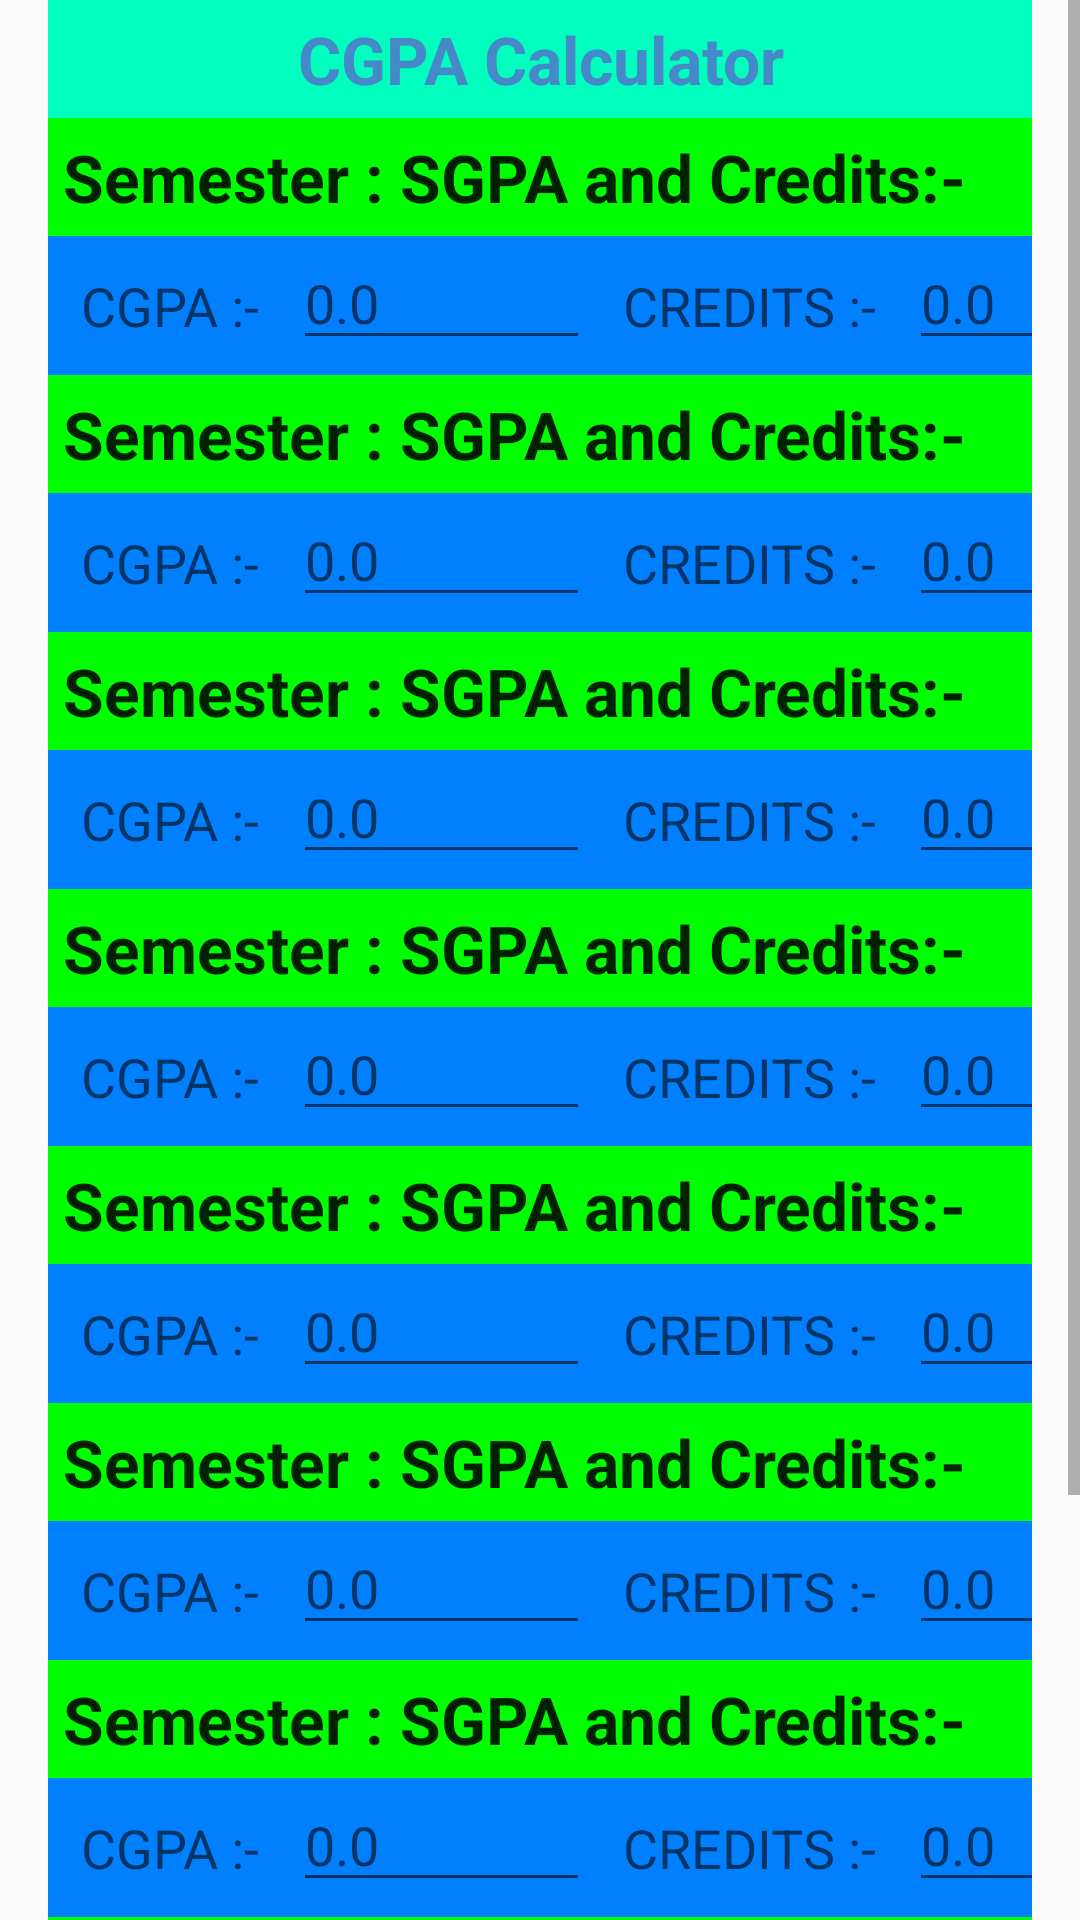

Write the Android layout XML for this screen, with the resource values it uses.
<!-- AndroidManifest.xml: application theme AppTheme -->
<!-- res/layout/activity_main.xml -->
<?xml version="1.0" encoding="utf-8"?>
<RelativeLayout xmlns:android="http://schemas.android.com/apk/res/android"
    android:layout_width="match_parent"
    android:layout_height="wrap_content" >

<ScrollView
    android:layout_width="fill_parent"
    android:layout_height="fill_parent" >

<RelativeLayout
    android:layout_width="match_parent"
    android:layout_height="match_parent"
    android:paddingLeft="16dp"
    android:paddingRight="16dp"
    >

<TextView
    android:id="@+id/app_name"
    android:layout_width="match_parent"
    android:layout_height="wrap_content"
    android:padding="5dp"
    android:gravity="center_horizontal"
    android:text="@string/app_name"
    android:textAppearance="?android:textAppearanceLarge"
    android:textColor="#4689C8"
    android:textStyle="bold"
    android:background="#00ffbf"/>


    <TextView
        style="@style/text"
        android:layout_below="@id/app_name"
        android:id="@+id/c_c"
        />

    <LinearLayout
        style="@style/ll"
        android:id="@+id/first"
        android:layout_below="@id/c_c">

    <TextView
        style="@style/cgpa"
        />

    <EditText
        style="@style/edit1"
        android:id="@+id/c1"/>

    <TextView
        style="@style/credits" />

    <EditText
        style="@style/edit2"
        android:id="@+id/cr1" />

    </LinearLayout>

    <TextView
        style="@style/text"
        android:layout_below="@id/first"
        android:id="@+id/c_c1"
        />

    <LinearLayout
        style="@style/ll"
        android:id="@+id/second"
        android:layout_below="@id/c_c1">

        <TextView
            style="@style/cgpa"
            />

        <EditText
            style="@style/edit1"
            android:id="@+id/c2"/>

        <TextView
            style="@style/credits" />

        <EditText
            style="@style/edit2"
            android:id="@+id/cr2" />

    </LinearLayout>

    <TextView
        style="@style/text"
        android:layout_below="@id/second"
        android:id="@+id/c_c2"
        />

    <LinearLayout
        style="@style/ll"
        android:id="@+id/third"
        android:layout_below="@id/c_c2">

        <TextView
            style="@style/cgpa"
            />

        <EditText
            style="@style/edit1"
            android:id="@+id/c3"/>

        <TextView
            style="@style/credits" />

        <EditText
            style="@style/edit2"
            android:id="@+id/cr3" />

    </LinearLayout>

    <TextView
        style="@style/text"
        android:layout_below="@id/third"
        android:id="@+id/c_c3"
        />

    <LinearLayout
        style="@style/ll"
        android:id="@+id/fourth"
        android:layout_below="@id/c_c3">

        <TextView
            style="@style/cgpa"
            />

        <EditText
            style="@style/edit1"
            android:id="@+id/c4"/>

        <TextView
            style="@style/credits" />

        <EditText
            style="@style/edit2"
            android:id="@+id/cr4" />

    </LinearLayout>

    <TextView
        style="@style/text"
        android:layout_below="@id/fourth"
        android:id="@+id/c_c4"
        />

    <LinearLayout
        style="@style/ll"
        android:id="@+id/fifth"
        android:layout_below="@id/c_c4">

        <TextView
            style="@style/cgpa"
            />

        <EditText
            style="@style/edit1"
            android:id="@+id/c5" />

        <TextView
            style="@style/credits" />

        <EditText
            style="@style/edit2"
            android:id="@+id/cr5" />
    </LinearLayout>

    <TextView
        style="@style/text"
        android:layout_below="@id/fifth"
        android:id="@+id/c_c5"
        />

    <LinearLayout
        style="@style/ll"
        android:id="@+id/sixth"
        android:layout_below="@id/c_c5" >

        <TextView
            style="@style/cgpa"
            />

        <EditText
            style="@style/edit1"
            android:id="@+id/c6" />

        <TextView
            style="@style/credits" />

        <EditText
            style="@style/edit2"
            android:id="@+id/cr6"/>
    </LinearLayout>

    <TextView
        style="@style/text"
        android:layout_below="@id/sixth"
        android:id="@+id/c_c6"
        />

    <LinearLayout
        style="@style/ll"
        android:id="@+id/seventh"
        android:layout_below="@id/c_c6" >

        <TextView
            style="@style/cgpa"
            />

        <EditText
            style="@style/edit1"
            android:id="@+id/c7"/>

        <TextView
            style="@style/credits" />

        <EditText
            style="@style/edit2"
            android:id="@+id/cr7" />
    </LinearLayout>

    <TextView
        style="@style/text"
        android:layout_below="@id/seventh"
        android:id="@+id/c_c7"
        />

    <LinearLayout
        style="@style/ll"
        android:id="@+id/eighth"
        android:layout_below="@id/c_c7" >

        <TextView
            style="@style/cgpa"
            />

        <EditText
            style="@style/edit1"
            android:id="@+id/c8" />

        <TextView
            style="@style/credits" />

        <EditText
            style="@style/edit2"
            android:id="@+id/cr8"
            />
    </LinearLayout>


    <Button
        android:layout_width="match_parent"
        android:layout_height="wrap_content"
        android:text="@string/submit"
        android:layout_below="@id/eighth"
        android:id="@+id/submitB"/>

    <TextView
        android:id="@+id/textView"
        android:layout_width="wrap_content"
        android:layout_height="wrap_content"
        android:layout_below="@id/submitB"
        android:layout_alignParentBottom="true"
        android:layout_centerHorizontal="true"
        android:padding="15dp"
        android:text="Developed By : Shashwat Shukla (11514)" />


</RelativeLayout>

</ScrollView>


</RelativeLayout>
<!-- resources referenced by this layout -->
<resources>
  <string name="app_name">CGPA Calculator</string>
  <string name="submit">Submit</string>
  <style name="cgpa">
          <item name="android:layout_width">wrap_content</item>
          <item name="android:layout_height">wrap_content</item>
          <item name="android:text">@string/cgpa</item>
          <item name="android:layout_gravity">left</item>
          <item name="android:padding">11dp</item>
          <item name="android:textAppearance">@style/TextAppearance.AppCompat.Medium</item>
      </style>
  <style name="credits">
          <item name="android:layout_width">wrap_content</item>
          <item name="android:layout_height">wrap_content</item>
          <item name="android:text">@string/credit</item>
          <item name="android:layout_gravity">right</item>
          <item name="android:padding">11dp</item>
          <item name="android:textAppearance">@style/TextAppearance.AppCompat.Medium</item>
      </style>
  <style name="edit1">
          <item name="android:layout_width">99dp</item>
          <item name="android:layout_height">wrap_content</item>
          <item name="android:inputType">numberDecimal</item>
          <item name="android:hint">0.0</item>
      </style>
  <style name="edit2">
          <item name="android:layout_width">89dp</item>
          <item name="android:layout_height">wrap_content</item>
          <item name="android:layout_gravity">left</item>
          <item name="android:inputType">numberDecimal</item>
          <item name="android:hint">0.0</item>
      </style>
  <style name="ll">
          <item name="android:layout_width">match_parent</item>
          <item name="android:layout_height">wrap_content</item>
          <item name="android:orientation">horizontal</item>
          <item name="android:background">#0080ff</item>
      </style>
  <style name="text">
          <item name="android:layout_width">match_parent</item>
          <item name="android:layout_height">wrap_content</item>
          <item name="android:padding">5dp</item>
          <item name="android:textStyle">bold</item>
          <item name="android:textAppearance">?android:textAppearanceLarge</item>
          <item name="android:layout_gravity">center</item>
          <item name="android:text">@string/c_c</item>
          <item name="android:background">#00ff00</item>
      </style>
  <style name="AppTheme" parent="Theme.AppCompat.Light.NoActionBar">
          
          <item name="colorPrimary">@color/colorPrimary</item>
          <item name="colorPrimaryDark">@color/colorPrimaryDark</item>
          <item name="colorAccent">@color/colorPrimaryDark</item>
      </style>
  <string name="cgpa">CGPA :-</string>
  <string name="credit">CREDITS :-</string>
  <string name="c_c">Semester : SGPA and Credits:-</string>
  <!-- not gathered from this repository: default colours our renderer supplied (Android Studio template values) -->
  <color name="colorPrimary">#FF6200EE</color>
  <color name="colorPrimaryDark">#FF3700B3</color>
</resources>
